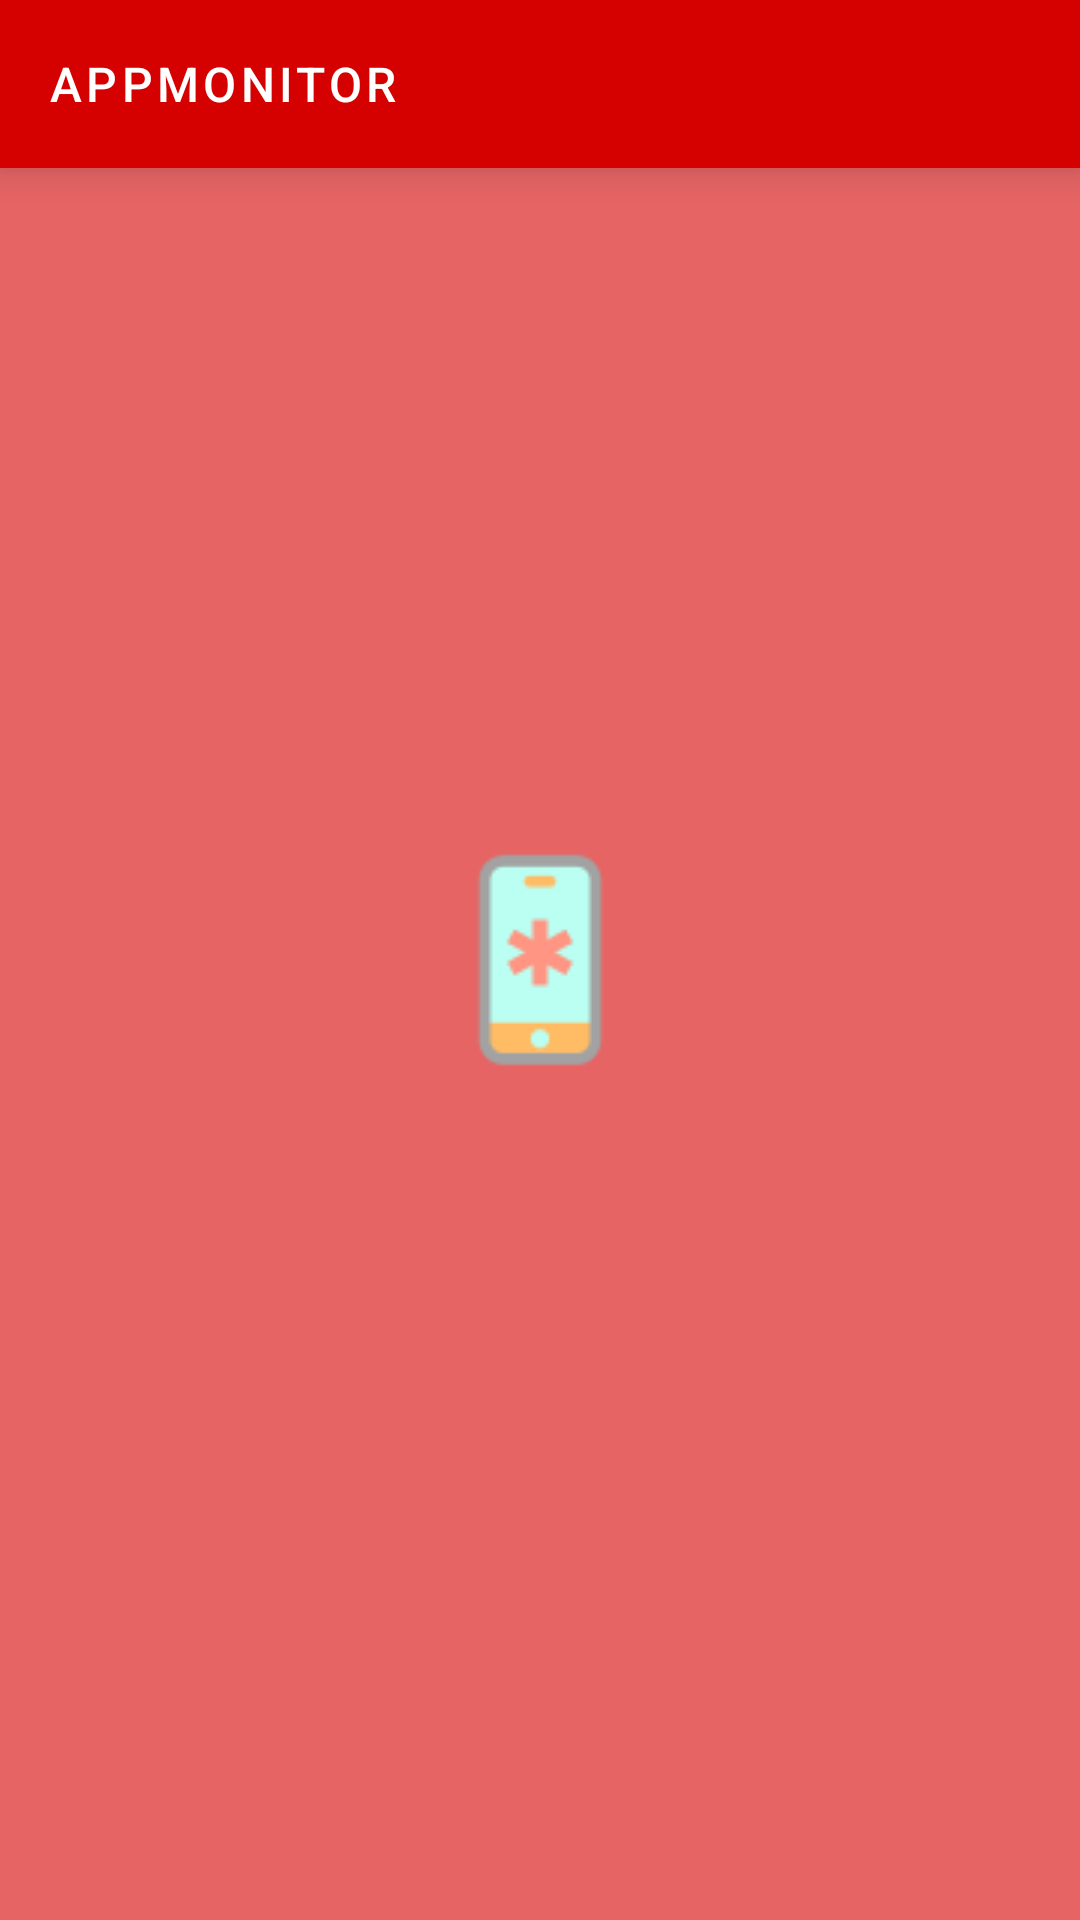

Write the Android layout XML for this screen, with the resource values it uses.
<!-- AndroidManifest.xml: application theme AppTheme.Launcher -->
<!-- res/layout/fragment_history.xml -->
<LinearLayout
	xmlns:android="http://schemas.android.com/apk/res/android"
	xmlns:app="http://schemas.android.com/apk/res-auto"
	android:layout_width="match_parent"
	android:layout_height="match_parent"
	android:orientation="vertical">

	<include layout="@layout/toolbar_default"/>

	<LinearLayout
		android:id="@+id/content"
		android:orientation="vertical"
		android:layout_width="match_parent"
		android:layout_height="match_parent">

		<android.support.v4.widget.NestedScrollView
			android:id="@+id/scrollViewGrid"
			android:layout_width="match_parent"
			android:layout_height="match_parent"
			android:background="@color/white_transparent_100"
			android:paddingTop="@dimen/default_elevation"
			app:layout_behavior="@string/appbar_scrolling_view_behavior">

			<android.support.v7.widget.RecyclerView
				android:id="@+id/historyList"
				android:layout_width="match_parent"
				android:layout_height="match_parent"/>

		</android.support.v4.widget.NestedScrollView>

		<ProgressBar
			android:id="@+id/progressLoading"
			android:layout_width="wrap_content"
			android:layout_height="match_parent"
			android:layout_gravity="center"/>

	</LinearLayout>

	<TextView
		android:id="@+id/tvNoData"
		android:layout_width="match_parent"
		android:layout_height="match_parent"
		android:gravity="center"
		android:layout_gravity="center"
		android:text="@string/history_no_data"
		android:textSize="@dimen/font_size_small"/>

</LinearLayout>
<!-- res/layout/toolbar_default.xml (included above) -->
<?xml version="1.0" encoding="utf-8"?>
<android.support.v7.widget.Toolbar
	xmlns:android="http://schemas.android.com/apk/res/android"
	xmlns:app="http://schemas.android.com/apk/res-auto"
	android:id="@+id/toolbar"
	android:layout_width="match_parent"
	android:layout_height="?attr/actionBarSize"
	android:background="?attr/colorPrimary"
	app:elevation="@dimen/default_elevation"
	app:layout_collapseMode="pin"
	app:layout_scrollFlags="scroll|exitUntilCollapsed"
	style="@style/Widget.AppMonitor.Toolbar">

	<include layout="@layout/layout_actionbar"/>

</android.support.v7.widget.Toolbar>
<!-- res/layout/layout_actionbar.xml (included above) -->
<?xml version="1.0" encoding="utf-8"?>
<FrameLayout
	xmlns:android="http://schemas.android.com/apk/res/android"
	android:layout_width="match_parent"
	android:layout_height="wrap_content"
	android:orientation="vertical">

	<TextView
		android:id="@+id/toolbar_title"
		style="@style/TextAppearance.AppMonitor.Toolbar"
		android:layout_width="wrap_content"
		android:layout_height="wrap_content"
		android:text="@string/app_name"/>

</FrameLayout>
<!-- resources referenced by this layout -->
<resources>
  <color name="white_transparent_100">#64ffffff</color>
  <dimen name="default_elevation">8dp</dimen>
  <dimen name="font_size_small">14sp</dimen>
  <string name="app_name">AppMonitor</string>
  <string name="history_no_data">Нет записей в истории</string>
  <style name="TextAppearance.AppMonitor.Toolbar" parent="TextAppearance.MaterialComponents.Button">
  		<item name="android:textSize">16sp</item>
  	</style>
  <style name="Widget.AppMonitor.Toolbar" parent="Widget.AppCompat.Toolbar">
  		<item name="android:background">?attr/colorPrimary</item>
  		<item name="android:theme">@style/AppTheme</item>
  		<item name="android:textColor">@color/textColorPrimary</item>
  		<item name="android:textColorSecondary">@color/textColorSecondary</item>
  		<item name="android:windowActionBarOverlay">true</item>
  		<item name="popupTheme">@style/AppTheme.PopupOverlay</item>
  		<item name="theme">@style/ThemeOverlay.AppCompat.Dark.ActionBar</item>
  	</style>
  <style name="AppTheme.Launcher">
  		<item name="android:windowBackground">@drawable/img_splash</item>
  		<item name="colorPrimaryDark">@color/colorPrimaryDark</item>
  	</style>
  <style name="AppTheme" parent="Theme.MaterialComponents.Light.NoActionBar">
  		<item name="colorPrimary">@color/colorPrimary</item>
  		<item name="colorPrimaryDark">@color/colorPrimaryDark</item>
  		<item name="colorSecondary">@color/colorSecondary</item>
  		<item name="colorAccent">@color/colorAccent</item>
  		<item name="android:textColorPrimary">@color/textColorPrimary</item>
  		<item name="android:textColorSecondary">@color/textColorSecondary</item>
  		<item name="colorControlActivated">@color/colorAccent</item>
  		<item name="android:windowLightStatusBar" tools:targetApi="m">true</item>
  	</style>
  <color name="textColorPrimary">@color/white</color>
  <color name="textColorSecondary">@color/black</color>
  <style name="AppTheme.PopupOverlay" parent="ThemeOverlay.AppCompat.Light" />
  <!-- drawable img_splash (drawable) -->
  <?xml version="1.0" encoding="utf-8"?>
  <layer-list
  		xmlns:android="http://schemas.android.com/apk/res/android"
  		android:opacity="opaque">
  
  	<item android:drawable="@color/colorPrimary"/>
  
  	<item>
  		<bitmap
  				android:gravity="center"
  				android:src="@drawable/img_logo"/>
  	</item>
  
  </layer-list>
  <color name="colorPrimaryDark">#9b0000</color>
  <color name="colorPrimary">#d50000</color>
  <color name="colorSecondary">#ff9100</color>
  <color name="colorAccent">@color/colorPrimaryLight</color>
  <color name="white">#FFFFFF</color>
  <color name="black">#000000</color>
  <!-- drawable img_logo: png bitmap (drawable, 3474 bytes) -->
  <color name="colorPrimaryLight">#ff5131</color>
</resources>
